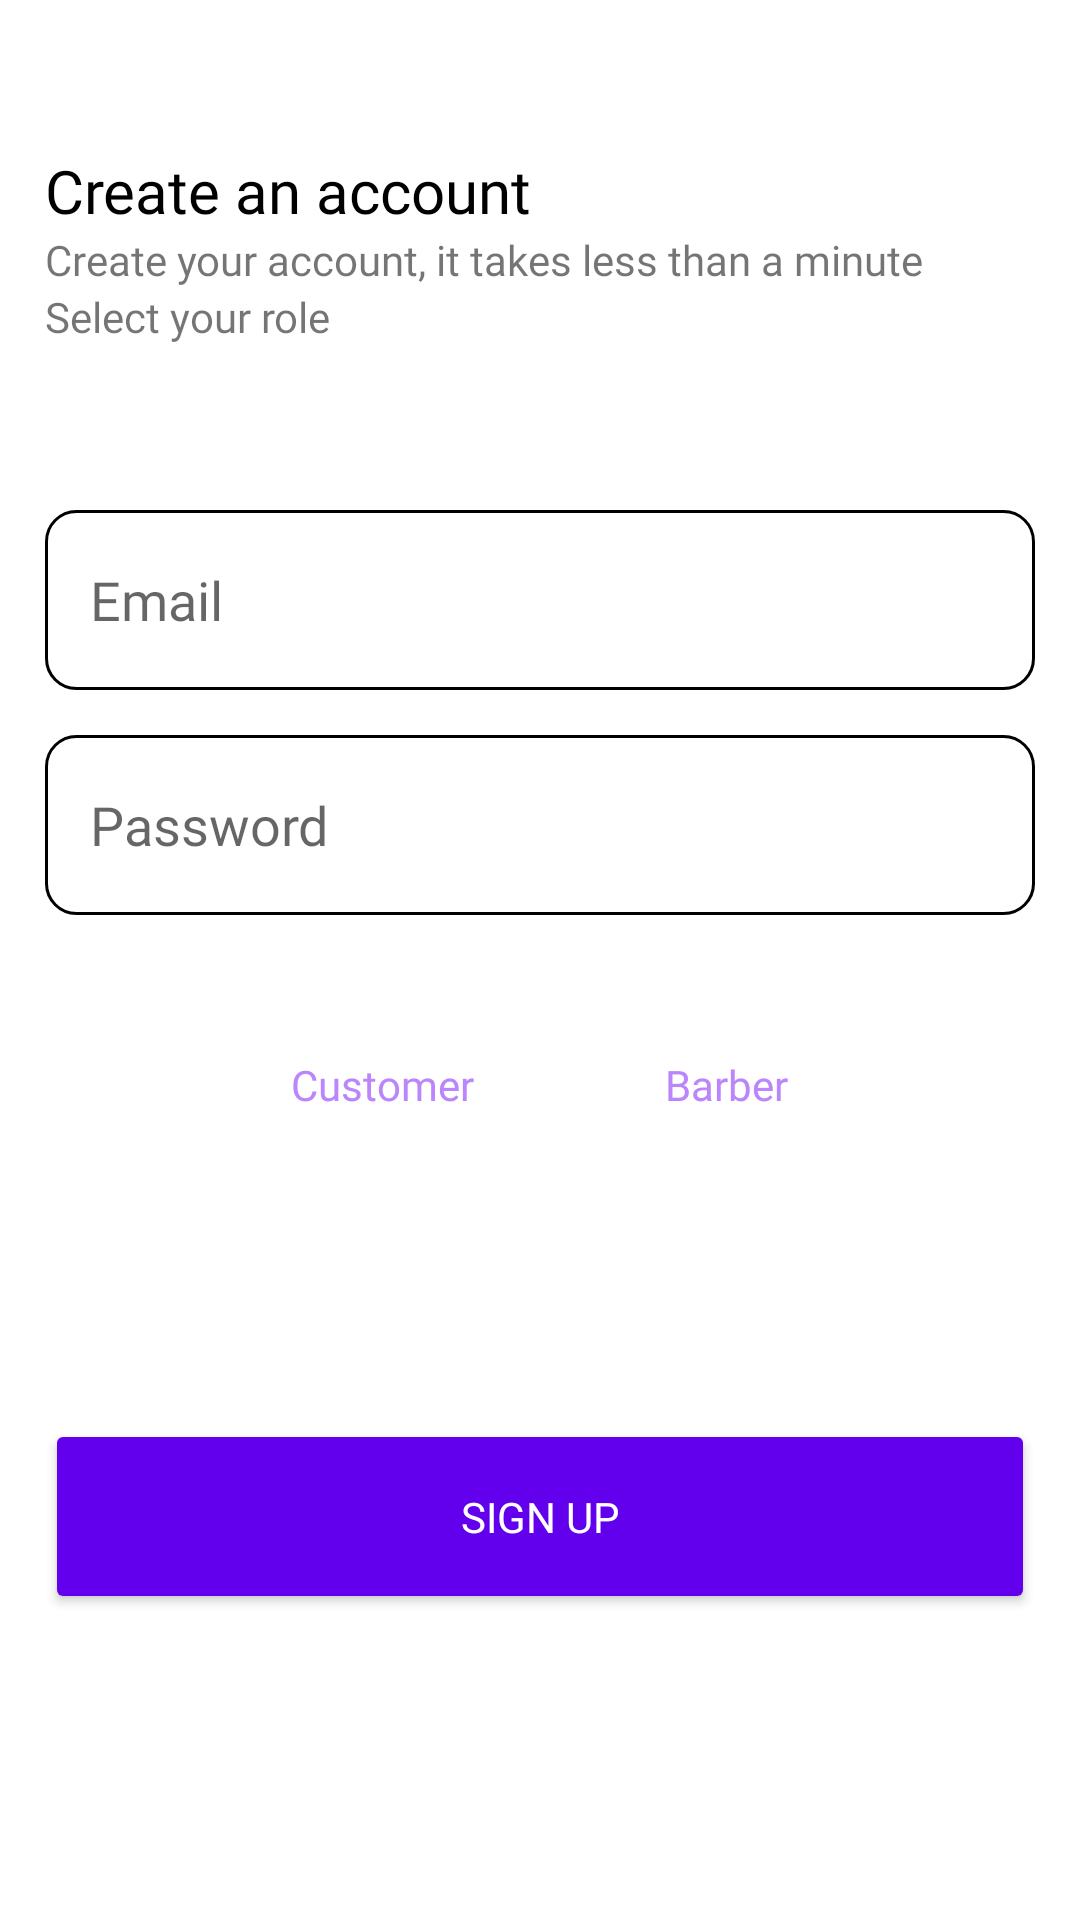

Here is an Android app screen rendered from its layout file. Give the layout XML and the strings, colors and styles it references.
<!-- AndroidManifest.xml: application theme Theme.MyESalon -->
<!-- res/layout/activity_customer_sign_up.xml -->
<?xml version="1.0" encoding="utf-8"?>
<RelativeLayout xmlns:android="http://schemas.android.com/apk/res/android"
    xmlns:app="http://schemas.android.com/apk/res-auto"
    xmlns:tools="http://schemas.android.com/tools"
    android:layout_width="match_parent"
    android:layout_height="match_parent"
    tools:context=".CustomerSignUpActivity">

    <TextView
        android:id="@+id/textsignup"
        android:layout_width="wrap_content"
        android:layout_height="wrap_content"
        android:layout_marginLeft="15dp"
        android:layout_marginTop="50dp"
        android:fontFamily="@font/poppinsmedium"
        android:text="Create an account"
        android:textColor="@color/black"
        android:textSize="20sp" />

    <TextView
        android:id="@+id/textsignup2"
        android:layout_width="wrap_content"
        android:layout_height="wrap_content"
        android:layout_below="@id/textsignup"
        android:layout_marginLeft="15dp"
        android:fontFamily="@font/poppinsmedium"
        android:text="Create your account, it takes less than a minute"/>

    <TextView
        android:id="@+id/selectyourrole"
        android:layout_width="wrap_content"
        android:layout_height="wrap_content"
        android:layout_below="@id/textsignup2"
        android:layout_marginLeft="15dp"
        android:fontFamily="@font/poppinsmedium"
        android:text="Select your role" />

    <EditText
        android:id="@+id/email"
        android:layout_width="match_parent"
        android:layout_height="60dp"
        android:layout_below="@id/selectyourrole"
        android:layout_marginLeft="15dp"
        android:layout_marginTop="55dp"
        android:layout_marginRight="15dp"
        android:background="@drawable/buttonbacknews"
        android:fontFamily="@font/poppinsmedium"
        android:hint="Email"
        android:paddingLeft="15dp" />

    <EditText
        android:id="@+id/password"
        android:layout_width="match_parent"
        android:layout_height="60dp"
        android:layout_below="@id/email"
        android:layout_marginLeft="15dp"
        android:layout_marginTop="15dp"
        android:layout_marginRight="15dp"
        android:background="@drawable/buttonbacknews"
        android:fontFamily="@font/poppinsmedium"
        android:hint="Password"
        android:paddingLeft="15dp" />

    <RadioGroup
        android:id="@+id/radiogroup"
        android:layout_width="wrap_content"
        android:layout_height="wrap_content"
        android:layout_below="@id/password"
        android:layout_centerHorizontal="true"
        android:layout_marginTop="15dp"
        android:orientation="horizontal">

        <RadioButton
            android:id="@+id/customer"
            android:layout_width="wrap_content"
            android:layout_height="wrap_content"
            android:layout_margin="16dp"
            android:background="@drawable/radio_selector"
            android:button="@color/white"
            android:elevation="4dp"
            android:fontFamily="@font/poppinsmedium"
            android:padding="16dp"
            android:text="Customer"
            android:textColor="@drawable/text_color" />

        <RadioButton
            android:id="@+id/barber"
            android:layout_width="wrap_content"
            android:layout_height="wrap_content"
            android:layout_margin="16dp"
            android:background="@drawable/radio_selector"
            android:button="@color/white"
            android:elevation="4dp"
            android:fontFamily="@font/poppinsmedium"
            android:padding="16dp"
            android:text="Barber"
            android:textColor="@drawable/text_color" />

    </RadioGroup>


    <Button
        android:id="@+id/signupbtn"
        android:layout_width="match_parent"
        android:layout_height="65dp"
        android:layout_below="@id/radiogroup"
        android:layout_centerHorizontal="true"
        android:layout_marginLeft="15dp"
        android:layout_marginTop="70dp"
        android:layout_marginRight="15dp"
        android:backgroundTint="@color/btnback"
        android:fontFamily="@font/poppinsmedium"
        android:text="Sign Up"
        android:textColor="@drawable/text_color_btn" />



</RelativeLayout>
<!-- resources referenced by this layout -->
<resources>
  <color name="black">#FF000000</color>
  <color name="white">#FFFFFFFF</color>
  <!-- drawable buttonbacknews (drawable-v24) -->
  <?xml version="1.0" encoding="utf-8"?>
  <selector android:shape="rectangle" xmlns:android="http://schemas.android.com/apk/res/android">
  
      <item android:state_enabled="true" android:state_focused="true">
          <shape android:shape="rectangle">
              <solid android:color="@color/white"/>
              <corners android:radius="10dp"/>
              <stroke android:color="@color/purple_200" android:width="1dp"/>
          </shape>
      </item>
  
      <item android:state_enabled="true">
          <shape android:shape="rectangle">
              <solid android:color="@color/white"/>
              <corners android:radius="10dp"/>
              <stroke android:color="@color/browser_actions_bg_grey" android:width="1dp"/>
          </shape>
      </item>
  
  </selector>
  <!-- drawable radio_selector (drawable) -->
  <?xml version="1.0" encoding="utf-8"?>
  <selector xmlns:android="http://schemas.android.com/apk/res/android">
  
      <item android:state_checked="true"
          android:drawable="@drawable/radio_selected"/>
  
      <item android:state_checked="false"
          android:drawable="@drawable/selectrole"/>
  
  </selector>
  <!-- drawable text_color (drawable) -->
  <?xml version="1.0" encoding="utf-8"?>
  <selector xmlns:android="http://schemas.android.com/apk/res/android">
  
      <item android:state_checked="true"
          android:color="@color/white"/>
  
      <item android:state_checked="false"
          android:color="@color/purple_200"/>
  
  </selector>
  <!-- drawable text_color_btn (drawable-v24) -->
  <?xml version="1.0" encoding="utf-8"?>
  <selector xmlns:android="http://schemas.android.com/apk/res/android">
  
      <item android:state_pressed="true"
          android:color="@color/black"/>
  
      <item android:state_pressed="false"
          android:color="@color/white"/>
  
  </selector>
  <style name="Theme.MyESalon" parent="Theme.MaterialComponents.DayNight.DarkActionBar">
          
          <item name="colorPrimary">@color/purple_500</item>
          <item name="colorPrimaryVariant">@color/purple_700</item>
          <item name="colorOnPrimary">@color/white</item>
          
          <item name="colorSecondary">@color/purple_200</item>
          <item name="colorSecondaryVariant">@color/purple_700</item>
          <item name="colorOnSecondary">@color/black</item>
          
          <item name="android:statusBarColor" tools:targetApi="l">?attr/colorPrimaryVariant</item>
          
      </style>
  <color name="purple_200">#FFBB86FC</color>
  <color name="purple_500">#FF6200EE</color>
  <color name="purple_700">#FF3700B3</color>
</resources>
